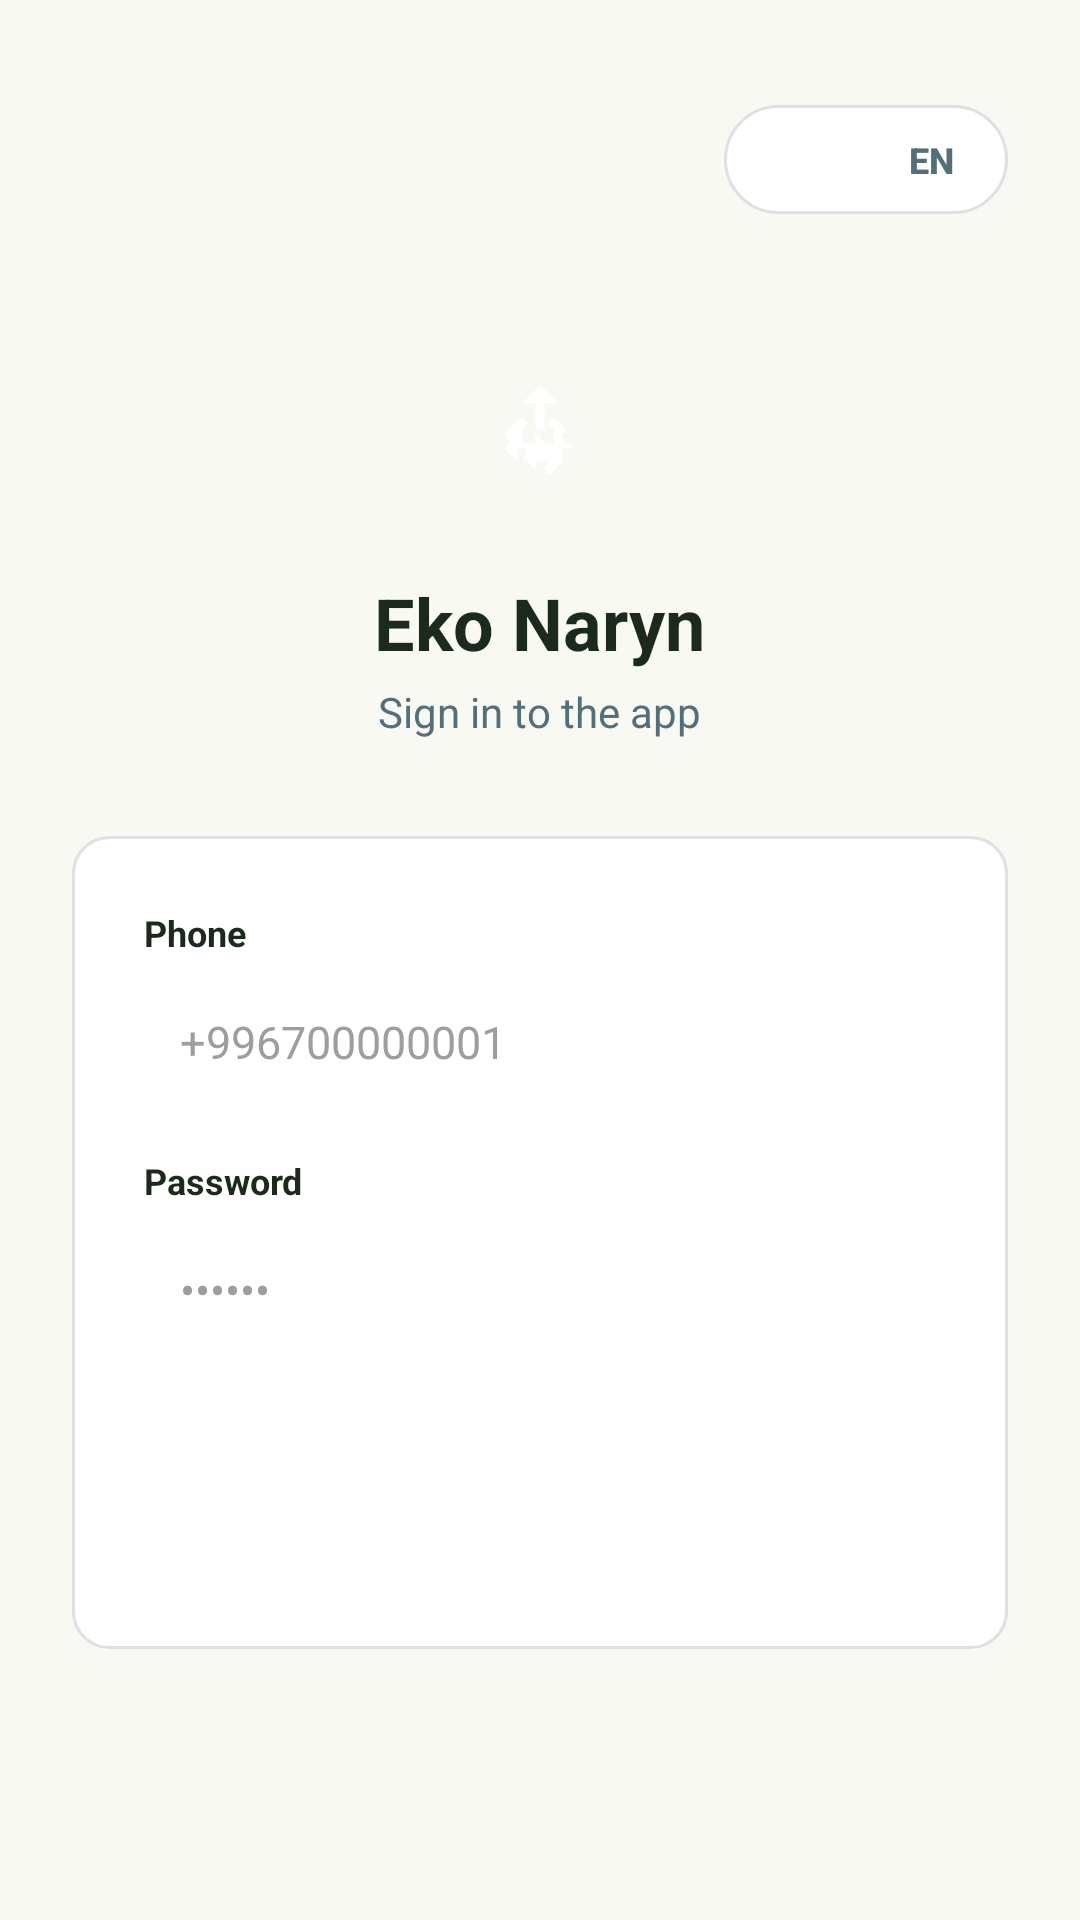

Write the Android layout XML for this screen, with the resource values it uses.
<!-- AndroidManifest.xml: application theme Theme.EkoNaryn -->
<!-- res/layout/activity_login.xml -->
<?xml version="1.0" encoding="utf-8"?>
<ScrollView xmlns:android="http://schemas.android.com/apk/res/android"
    android:layout_width="match_parent"
    android:layout_height="match_parent"
    android:background="@color/bg"
    android:fillViewport="true">

    <LinearLayout
        android:layout_width="match_parent"
        android:layout_height="wrap_content"
        android:orientation="vertical"
        android:padding="24dp"
        android:gravity="center_vertical"
        android:minHeight="0dp">

        
        <LinearLayout
            android:layout_width="wrap_content"
            android:layout_height="wrap_content"
            android:layout_gravity="end"
            android:orientation="horizontal"
            android:padding="4dp"
            android:background="@drawable/bg_chip_inactive">

            <Button
                android:id="@+id/btnLangRu"
                style="?android:attr/borderlessButtonStyle"
                android:layout_width="wrap_content"
                android:layout_height="wrap_content"
                android:text="RU"
                android:textSize="12sp"
                android:textStyle="bold"
                android:minHeight="0dp"
                android:minWidth="0dp"
                android:paddingHorizontal="14dp"
                android:paddingVertical="6dp"
                android:background="@drawable/bg_chip_active"
                android:textColor="@color/white" />

            <Button
                android:id="@+id/btnLangEn"
                style="?android:attr/borderlessButtonStyle"
                android:layout_width="wrap_content"
                android:layout_height="wrap_content"
                android:text="EN"
                android:textSize="12sp"
                android:textStyle="bold"
                android:minHeight="0dp"
                android:minWidth="0dp"
                android:paddingHorizontal="14dp"
                android:paddingVertical="6dp"
                android:background="@android:color/transparent"
                android:textColor="@color/text_gray" />
        </LinearLayout>

        <LinearLayout
            android:layout_width="match_parent"
            android:layout_height="wrap_content"
            android:orientation="vertical"
            android:gravity="center"
            android:layout_marginTop="40dp"
            android:layout_marginBottom="32dp">

            <ImageView
                android:layout_width="64dp"
                android:layout_height="64dp"
                android:background="@drawable/bg_button_primary"
                android:padding="14dp"
                android:src="@drawable/ic_recycle"
                android:contentDescription="@string/brand" />

            <TextView
                android:layout_width="wrap_content"
                android:layout_height="wrap_content"
                android:text="@string/brand"
                android:textColor="@color/text_primary"
                android:textSize="24sp"
                android:textStyle="bold"
                android:layout_marginTop="16dp" />

            <TextView
                android:layout_width="wrap_content"
                android:layout_height="wrap_content"
                android:text="@string/brand_sub"
                android:textColor="@color/text_gray"
                android:textSize="14sp"
                android:layout_marginTop="4dp" />
        </LinearLayout>

        <LinearLayout
            android:layout_width="match_parent"
            android:layout_height="wrap_content"
            android:orientation="vertical"
            android:background="@drawable/bg_card"
            android:padding="24dp">

            <TextView
                android:id="@+id/errorBox"
                android:layout_width="match_parent"
                android:layout_height="wrap_content"
                android:padding="12dp"
                android:textColor="@color/error"
                android:textSize="13sp"
                android:gravity="center"
                android:visibility="gone"
                android:layout_marginBottom="16dp"
                android:background="@drawable/bg_status_cancelled" />

            <TextView
                android:layout_width="wrap_content"
                android:layout_height="wrap_content"
                android:text="@string/auth_phone"
                android:textSize="12sp"
                android:textStyle="bold"
                android:textColor="@color/text_primary"
                android:layout_marginBottom="6dp" />

            <EditText
                android:id="@+id/inputPhone"
                style="@style/InputField"
                android:layout_width="match_parent"
                android:layout_height="wrap_content"
                android:hint="@string/auth_phone_placeholder"
                android:inputType="phone"
                android:autofillHints="phone"
                android:layout_marginBottom="16dp" />

            <TextView
                android:layout_width="wrap_content"
                android:layout_height="wrap_content"
                android:text="@string/auth_password"
                android:textSize="12sp"
                android:textStyle="bold"
                android:textColor="@color/text_primary"
                android:layout_marginBottom="6dp" />

            <EditText
                android:id="@+id/inputPassword"
                style="@style/InputField"
                android:layout_width="match_parent"
                android:layout_height="wrap_content"
                android:hint="@string/auth_password_placeholder"
                android:inputType="textPassword"
                android:autofillHints="password"
                android:layout_marginBottom="24dp" />

            <Button
                android:id="@+id/btnLogin"
                style="@style/PrimaryButton"
                android:layout_width="match_parent"
                android:layout_height="wrap_content"
                android:text="@string/auth_login" />
        </LinearLayout>

        <TextView
            android:id="@+id/btnGoToRegister"
            android:layout_width="wrap_content"
            android:layout_height="wrap_content"
            android:layout_gravity="center"
            android:layout_marginTop="20dp"
            android:padding="8dp"
            android:textColor="@color/text_gray"
            android:textSize="14sp" />

    </LinearLayout>
</ScrollView>
<!-- resources referenced by this layout -->
<resources>
  <color name="bg">#F9F9F4</color>
  <color name="error">#D32F2F</color>
  <color name="text_gray">#546E7A</color>
  <color name="text_primary">#1C2A1C</color>
  <color name="white">#FFFFFF</color>
  <!-- drawable bg_card (drawable) -->
  <?xml version="1.0" encoding="utf-8"?>
  <shape xmlns:android="http://schemas.android.com/apk/res/android"
      android:shape="rectangle">
      <solid android:color="@color/white" />
      <corners android:radius="12dp" />
      <stroke android:width="1dp" android:color="@color/border" />
  </shape>
  <!-- drawable bg_chip_inactive (drawable) -->
  <?xml version="1.0" encoding="utf-8"?>
  <shape xmlns:android="http://schemas.android.com/apk/res/android"
      android:shape="rectangle">
      <solid android:color="@color/white" />
      <corners android:radius="20dp" />
      <stroke android:width="1dp" android:color="@color/border" />
  </shape>
  <!-- drawable bg_status_cancelled (drawable) -->
  <?xml version="1.0" encoding="utf-8"?>
  <shape xmlns:android="http://schemas.android.com/apk/res/android"
      android:shape="rectangle">
      <solid android:color="@color/status_cancelled_bg" />
      <corners android:radius="12dp" />
  </shape>
  <!-- drawable ic_recycle (drawable) -->
  <vector xmlns:android="http://schemas.android.com/apk/res/android"
      android:width="48dp" android:height="48dp"
      android:viewportWidth="24" android:viewportHeight="24">
      <path android:fillColor="@color/white"
          android:pathData="M12,2L8,6h3v6h2L13,6h3L12,2zM18,12l-1.4,1.4 2.6,2.6L17,16v3l-3,3 -1.4,-1.4L14.2,19L11,19v2l-2.6,-2.6L9,16L7,16v3L4,16l1.4,-1.4L4,13l4,-4 1.4,1.4L8,11.8 8,15h3v-2.5L13,15h2v-3.2L13.6,10.4 15,9l3,3z"/>
  </vector>
  <string name="auth_login">Sign in</string>
  <string name="auth_password">Password</string>
  <string name="auth_password_placeholder">••••••</string>
  <string name="auth_phone">Phone</string>
  <string name="auth_phone_placeholder">+996700000001</string>
  <string name="brand">Eko Naryn</string>
  <string name="brand_sub">Sign in to the app</string>
  <style name="InputField">
          <item name="android:background">@drawable/bg_input</item>
          <item name="android:padding">12dp</item>
          <item name="android:textSize">15sp</item>
          <item name="android:textColor">@color/text_primary</item>
          <item name="android:textColorHint">#9E9E9E</item>
      </style>
  <style name="PrimaryButton">
          <item name="android:background">@drawable/bg_button_primary</item>
          <item name="android:textColor">@color/white</item>
          <item name="android:textStyle">bold</item>
          <item name="android:textSize">16sp</item>
          <item name="android:padding">14dp</item>
          <item name="android:gravity">center</item>
      </style>
  <style name="Theme.EkoNaryn" parent="Theme.MaterialComponents.Light.NoActionBar">
          <item name="colorPrimary">@color/brand_primary</item>
          <item name="colorPrimaryDark">@color/brand_primary_dark</item>
          <item name="colorAccent">@color/brand_accent</item>
          <item name="android:colorBackground">@color/bg</item>
          <item name="android:windowBackground">@color/bg</item>
          <item name="android:statusBarColor">@color/brand_primary_dark</item>
          <item name="android:textColorPrimary">@color/text_primary</item>
          <item name="android:textColorSecondary">@color/text_gray</item>
      </style>
  <color name="border">#E0E0E0</color>
  <color name="status_cancelled_bg">#FFCDD2</color>
  <color name="brand_primary">#1B5E20</color>
  <color name="brand_primary_dark">#0F3F12</color>
  <color name="brand_accent">#4CAF50</color>
</resources>
